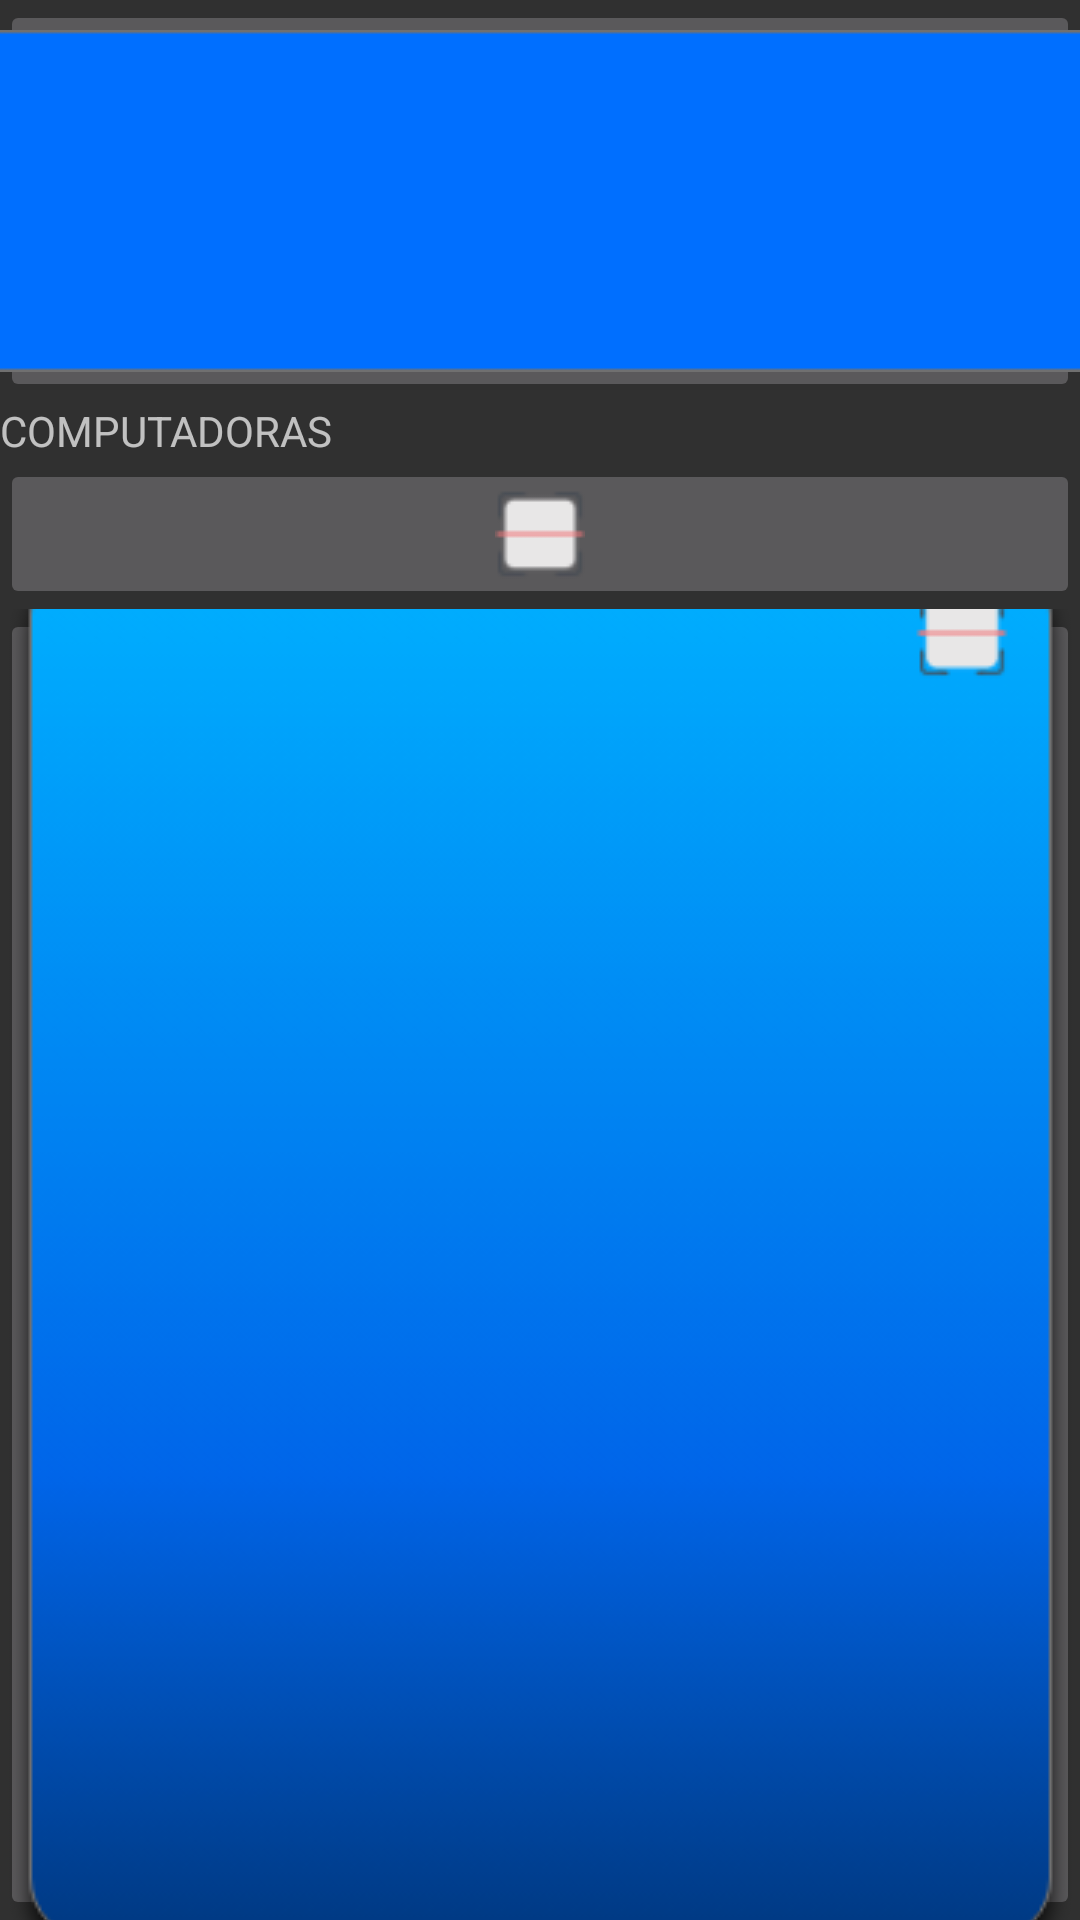

Produce the Android XML layout that renders to this screen, including the resource entries it uses.
<!-- AndroidManifest.xml: application theme Theme.AppCompat.NoActionBar -->
<!-- res/layout/activity_hojainventario.xml -->
<?xml version="1.0" encoding="utf-8"?>
<LinearLayout xmlns:android="http://schemas.android.com/apk/res/android"
    xmlns:app="http://schemas.android.com/apk/res-auto"
    android:orientation="vertical"
    android:layout_width="match_parent"
    android:layout_height="match_parent">

    <ImageButton
        android:id="@+id/imageButton10"
        android:layout_width="match_parent"
        android:layout_height="wrap_content"
        app:srcCompat="@drawable/barra_1" />

    <TextView
        android:id="@+id/textView4"
        android:layout_width="match_parent"
        android:layout_height="wrap_content"
        android:text="COMPUTADORAS" />

    <ImageButton
        android:id="@+id/imageButton12"
        android:layout_width="match_parent"
        android:layout_height="wrap_content"
        app:srcCompat="@drawable/grupo_8" />

    <ImageButton
        android:id="@+id/imageButton11"
        android:layout_width="match_parent"
        android:layout_height="wrap_content"
        app:srcCompat="@drawable/grupo_9" />
</LinearLayout>
<!-- resources referenced by this layout -->
<resources>
  <!-- drawable barra_1: png bitmap (drawable, 1252 bytes) -->
  <!-- drawable grupo_8: png bitmap (drawable, 1070 bytes) -->
  <!-- drawable grupo_9: png bitmap (drawable, 16092 bytes) -->
</resources>
